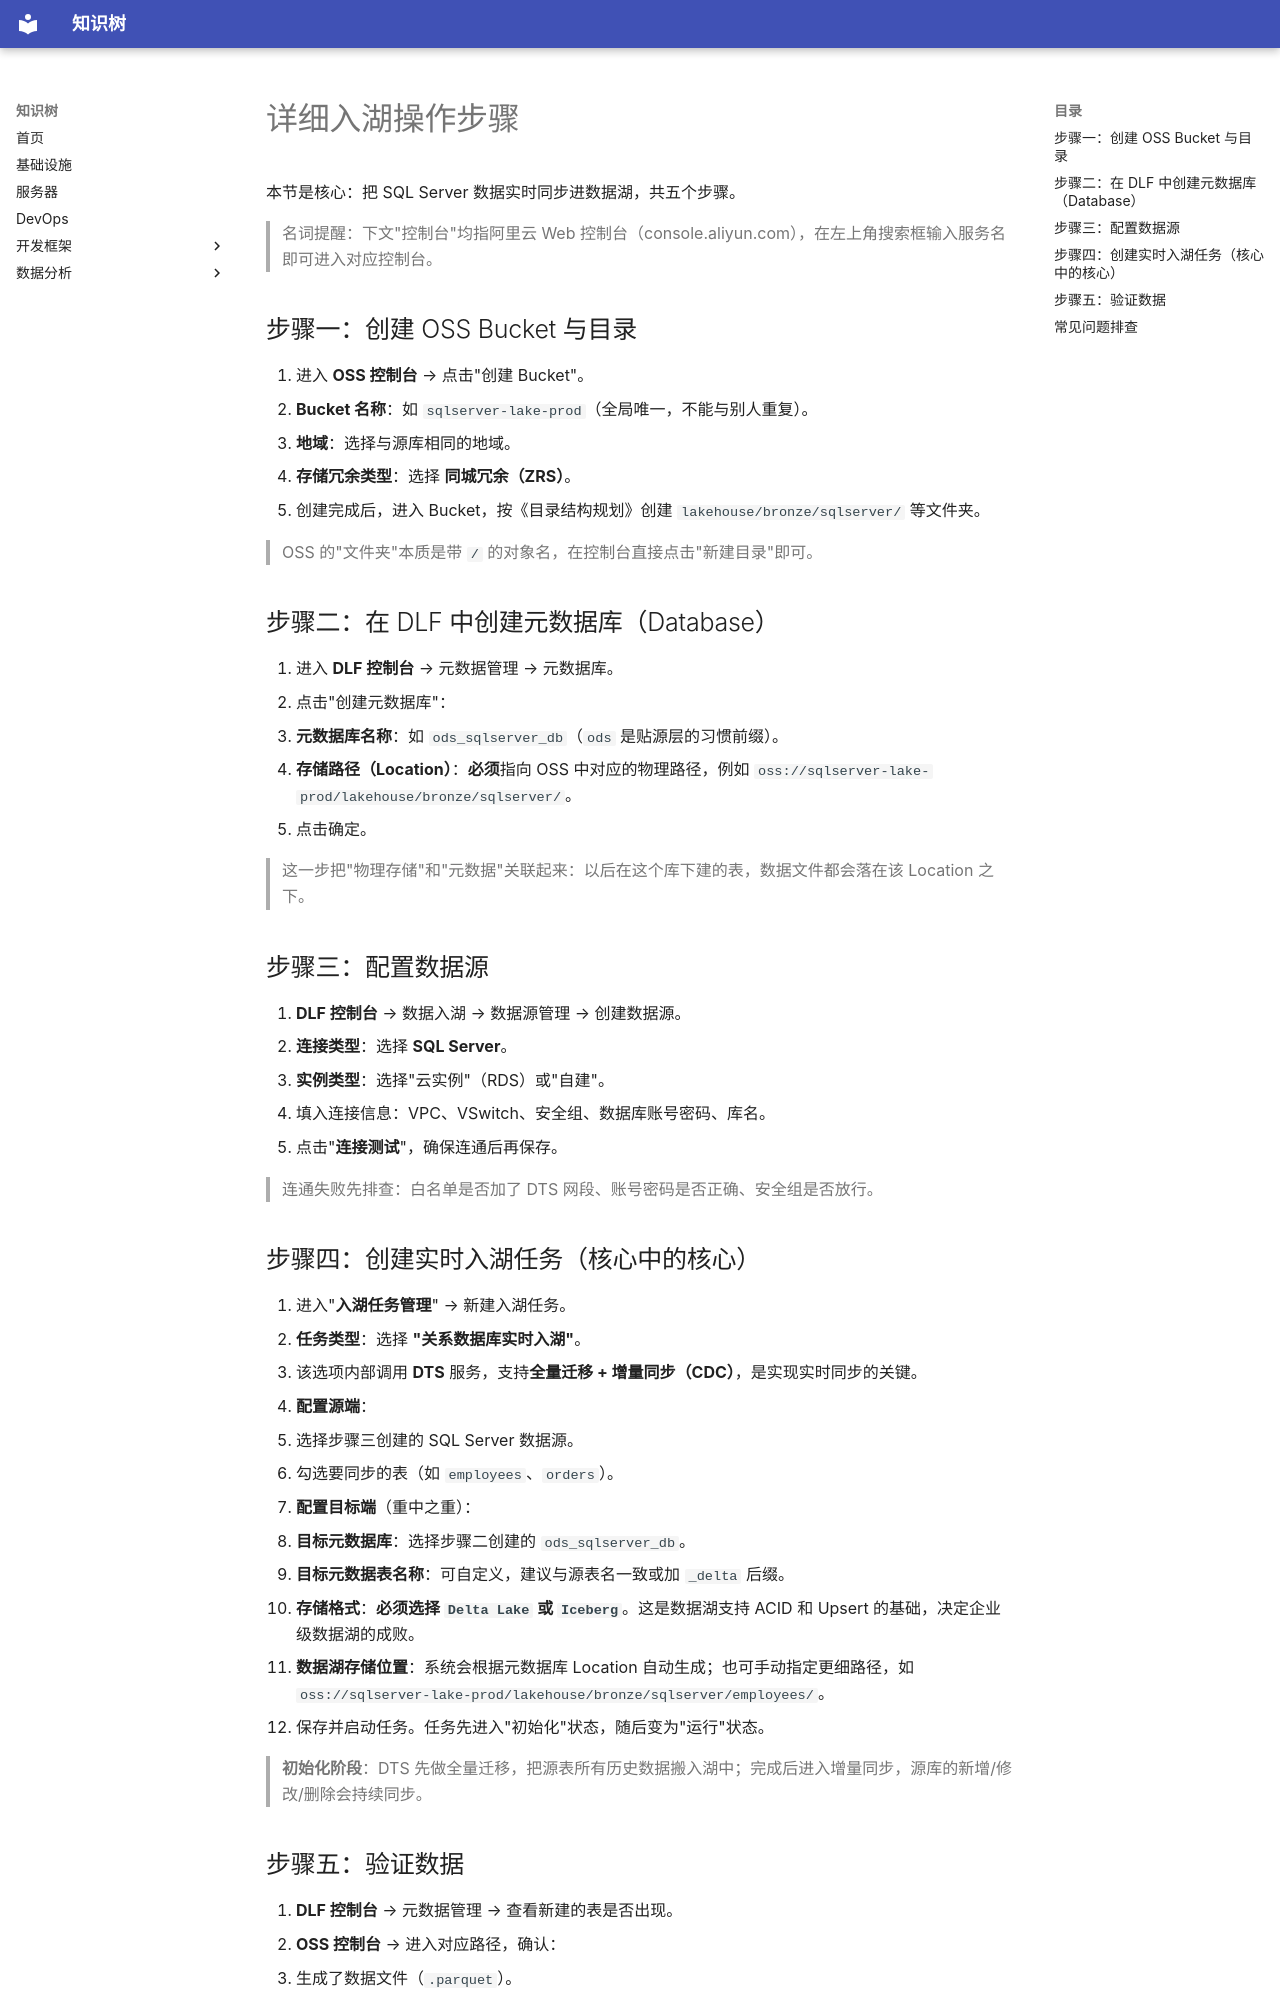

repository: Qinthe/knowledge_base · page: data_analysis/data_lake/aliyun_data_lake/ingestion-guide/index.html · generator: mkdocs

# 详细入湖操作步骤

本节是核心：把 SQL Server 数据实时同步进数据湖，共五个步骤。

> 名词提醒：下文"控制台"均指阿里云 Web 控制台（console.aliyun.com），在左上角搜索框输入服务名即可进入对应控制台。

## 步骤一：创建 OSS Bucket 与目录

1. 进入 **OSS 控制台** → 点击"创建 Bucket"。
2. **Bucket 名称**：如 `sqlserver-lake-prod`（全局唯一，不能与别人重复）。
3. **地域**：选择与源库相同的地域。
4. **存储冗余类型**：选择 **同城冗余（ZRS）**。
5. 创建完成后，进入 Bucket，按《目录结构规划》创建 `lakehouse/bronze/sqlserver/` 等文件夹。

> OSS 的"文件夹"本质是带 `/` 的对象名，在控制台直接点击"新建目录"即可。

## 步骤二：在 DLF 中创建元数据库（Database）

1. 进入 **DLF 控制台** → 元数据管理 → 元数据库。
2. 点击"创建元数据库"：
   - **元数据库名称**：如 `ods_sqlserver_db`（`ods` 是贴源层的习惯前缀）。
   - **存储路径（Location）**：**必须**指向 OSS 中对应的物理路径，例如 `oss://sqlserver-lake-prod/lakehouse/bronze/sqlserver/`。
3. 点击确定。

> 这一步把"物理存储"和"元数据"关联起来：以后在这个库下建的表，数据文件都会落在该 Location 之下。

## 步骤三：配置数据源

1. **DLF 控制台** → 数据入湖 → 数据源管理 → 创建数据源。
2. **连接类型**：选择 **SQL Server**。
3. **实例类型**：选择"云实例"（RDS）或"自建"。
4. 填入连接信息：VPC、VSwitch、安全组、数据库账号密码、库名。
5. 点击"**连接测试**"，确保连通后再保存。

> 连通失败先排查：白名单是否加了 DTS 网段、账号密码是否正确、安全组是否放行。

## 步骤四：创建实时入湖任务（核心中的核心）

1. 进入"**入湖任务管理**" → 新建入湖任务。
2. **任务类型**：选择 **"关系数据库实时入湖"**。
   - 该选项内部调用 **DTS** 服务，支持**全量迁移 + 增量同步（CDC）**，是实现实时同步的关键。
3. **配置源端**：
   - 选择步骤三创建的 SQL Server 数据源。
   - 勾选要同步的表（如 `employees`、`orders`）。
4. **配置目标端**（重中之重）：
   - **目标元数据库**：选择步骤二创建的 `ods_sqlserver_db`。
   - **目标元数据表名称**：可自定义，建议与源表名一致或加 `_delta` 后缀。
   - **存储格式**：**必须选择 `Delta Lake` 或 `Iceberg`**。这是数据湖支持 ACID 和 Upsert 的基础，决定企业级数据湖的成败。
   - **数据湖存储位置**：系统会根据元数据库 Location 自动生成；也可手动指定更细路径，如 `oss://sqlserver-lake-prod/lakehouse/bronze/sqlserver/employees/`。
5. 保存并启动任务。任务先进入"初始化"状态，随后变为"运行"状态。

> **初始化阶段**：DTS 先做全量迁移，把源表所有历史数据搬入湖中；完成后进入增量同步，源库的新增/修改/删除会持续同步。
